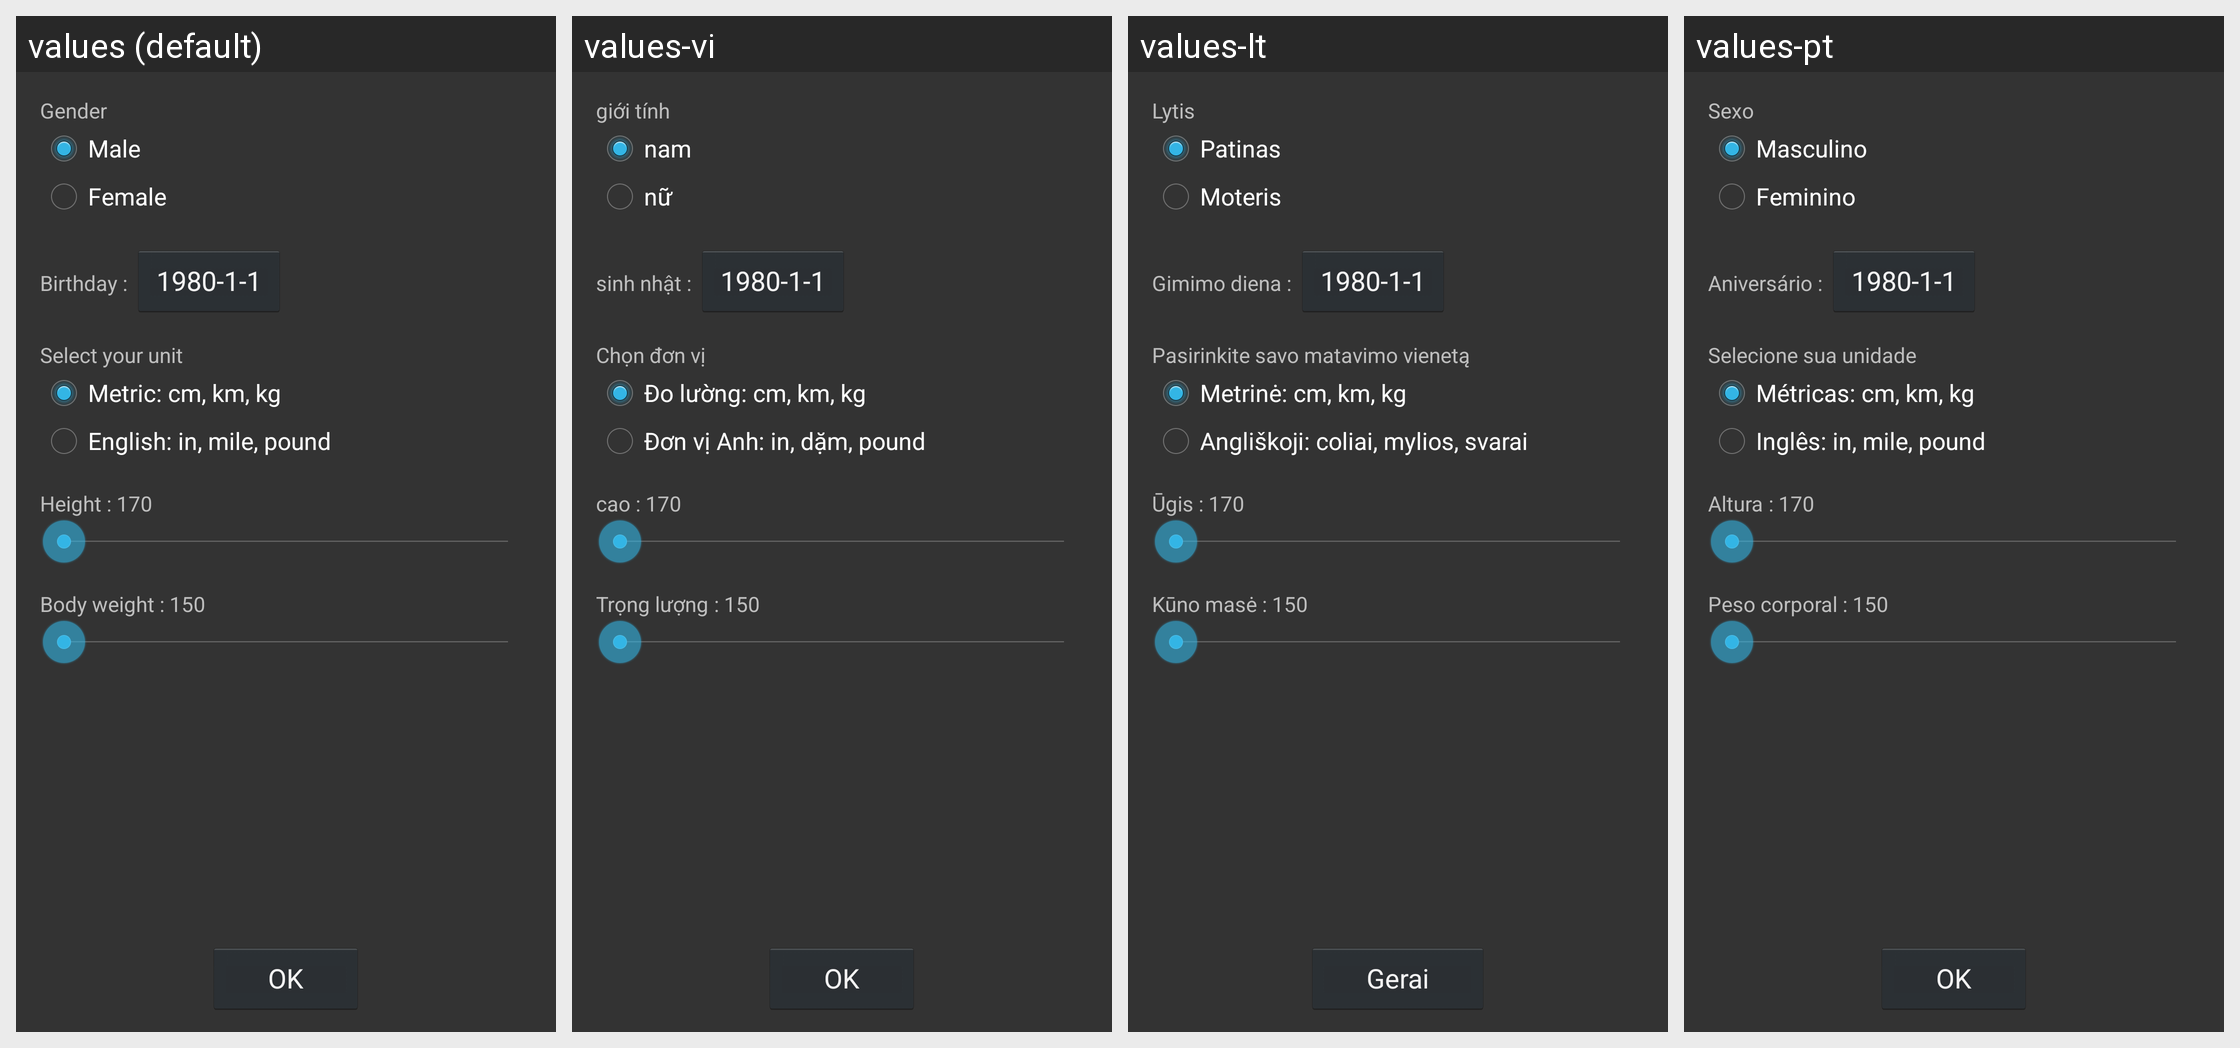

Locale-by-locale string values for the Android screen shown in this grid:
Android screen res/layout/light_settingsfirst.xml rendered under 4 locales, left to right: values (default), values-vi, values-lt, values-pt. Device: Nexus 5 (rendered at 1080×1920; each locale shown at half size, 540×960, under a caption strip naming it); theme mycustomethemes.
Other locales in the repository, not shown: values-ca, values-da, values-de, values-es, values-fi, values-fr, values-it, values-ja, values-ko, values-nb, values-nl, values-ru, values-sv, values-tr, values-zh, values-zh-rTW.
Strings drawn on this screen, with the default value and each locale's value (text and hints the layout hard-codes, and strings that could not be matched under every locale, appear in the picture but are not listed):

gender
  values: Gender
  values-vi: giới tính
  values-lt: Lytis
  values-pt: Sexo

gender_male
  values: Male
  values-vi: nam
  values-lt: Patinas
  values-pt: Masculino

gender_female
  values: Female
  values-vi: nữ
  values-lt: Moteris
  values-pt: Feminino

birthday
  values: Birthday
  values-vi: sinh nhật
  values-lt: Gimimo diena
  values-pt: Aniversário

units_setting_title
  values: Select your unit
  values-vi: Chọn đơn vị
  values-lt: Pasirinkite savo matavimo vienetą
  values-pt: Selecione sua unidade

units_metric
  values: Metric: cm, km, kg
  values-vi: Đo lường: cm, km, kg
  values-lt: Metrinė: cm, km, kg
  values-pt: Métricas: cm, km, kg

units_imperial
  values: English: in, mile, pound
  values-vi: Đơn vị Anh: in, dặm, pound
  values-lt: Angliškoji: coliai, mylios, svarai
  values-pt: Inglês: in, mile, pound

height
  values: Height
  values-vi: cao
  values-lt: Ūgis
  values-pt: Altura

body_weight_setting
  values: Body weight
  values-vi: Trọng lượng
  values-lt: Kūno masė
  values-pt: Peso corporal

ok
  values: OK
  values-vi: OK  [not translated; the default value is used]
  values-lt: Gerai
  values-pt: OK  [not translated; the default value is used]
